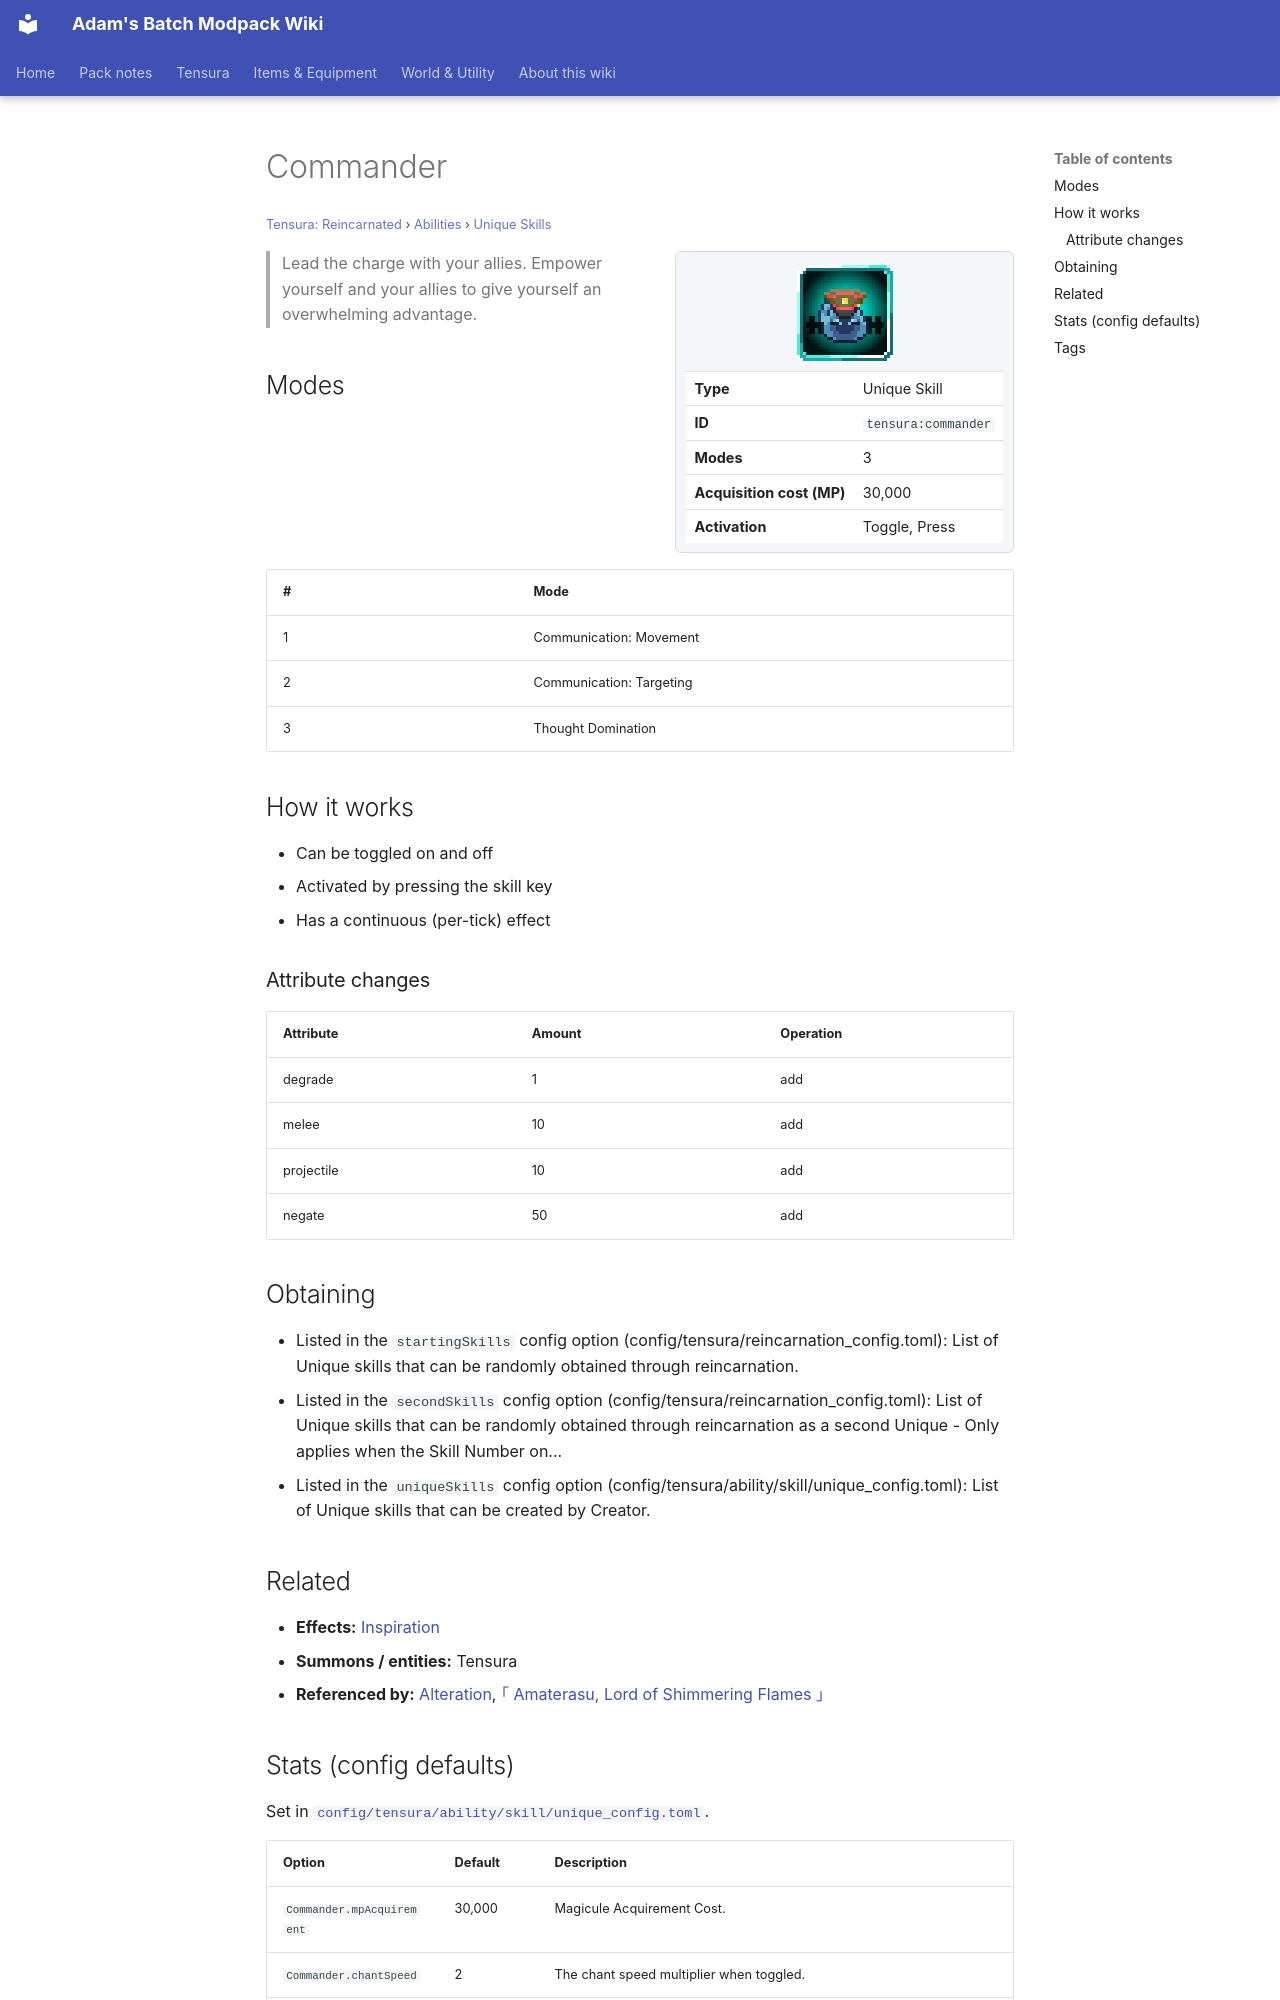

repository: Proteus-Nell/Adams-Batch-MC-Modpack-Wiki · page: tensura-reincarnated/abilities/unique-skills/commander/index.html · generator: mkdocs

# Commander

<small>[Tensura: Reincarnated](../../index.md) &rsaquo; [Abilities](../index.md) &rsaquo; [Unique Skills](index.md)</small>

<div class="infobox" markdown>

![Commander](../../../assets/icons/tensura/skill/commander.png)

| | |
|---|---|
| **Type** | Unique Skill |
| **ID** | `tensura:commander` |
| **Modes** | 3 |
| **Acquisition cost (MP)** | 30,000 |
| **Activation** | Toggle, Press |

</div>

> Lead the charge with your allies. Empower yourself and your allies to give yourself an overwhelming advantage.

## Modes

| # | Mode |
|---|---|
| 1 | Communication: Movement |
| 2 | Communication: Targeting |
| 3 | Thought Domination |

## How it works

- Can be toggled on and off
- Activated by pressing the skill key
- Has a continuous (per-tick) effect

### Attribute changes

| Attribute | Amount | Operation |
|---|---|---|
| degrade | 1 | add |
| melee | 10 | add |
| projectile | 10 | add |
| negate | 50 | add |

## Obtaining

- Listed in the `startingSkills` config option (config/tensura/reincarnation_config.toml): List of Unique skills that can be randomly obtained through reincarnation.
- Listed in the `secondSkills` config option (config/tensura/reincarnation_config.toml): List of Unique skills that can be randomly obtained through reincarnation as a second Unique - Only applies when the Skill Number on...
- Listed in the `uniqueSkills` config option (config/tensura/ability/skill/unique_config.toml): List of Unique skills that can be created by Creator.

## Related

- **Effects:** [Inspiration](../../effects/inspiration.md)
- **Summons / entities:** Tensura
- **Referenced by:** [Alteration](../../../tr-nightmares/abilities/extra-skills/alteration.md), [｢ Amaterasu, Lord of Shimmering Flames ｣](../../../tr-nightmares/abilities/ultimate-skills/amaterasu.md)
